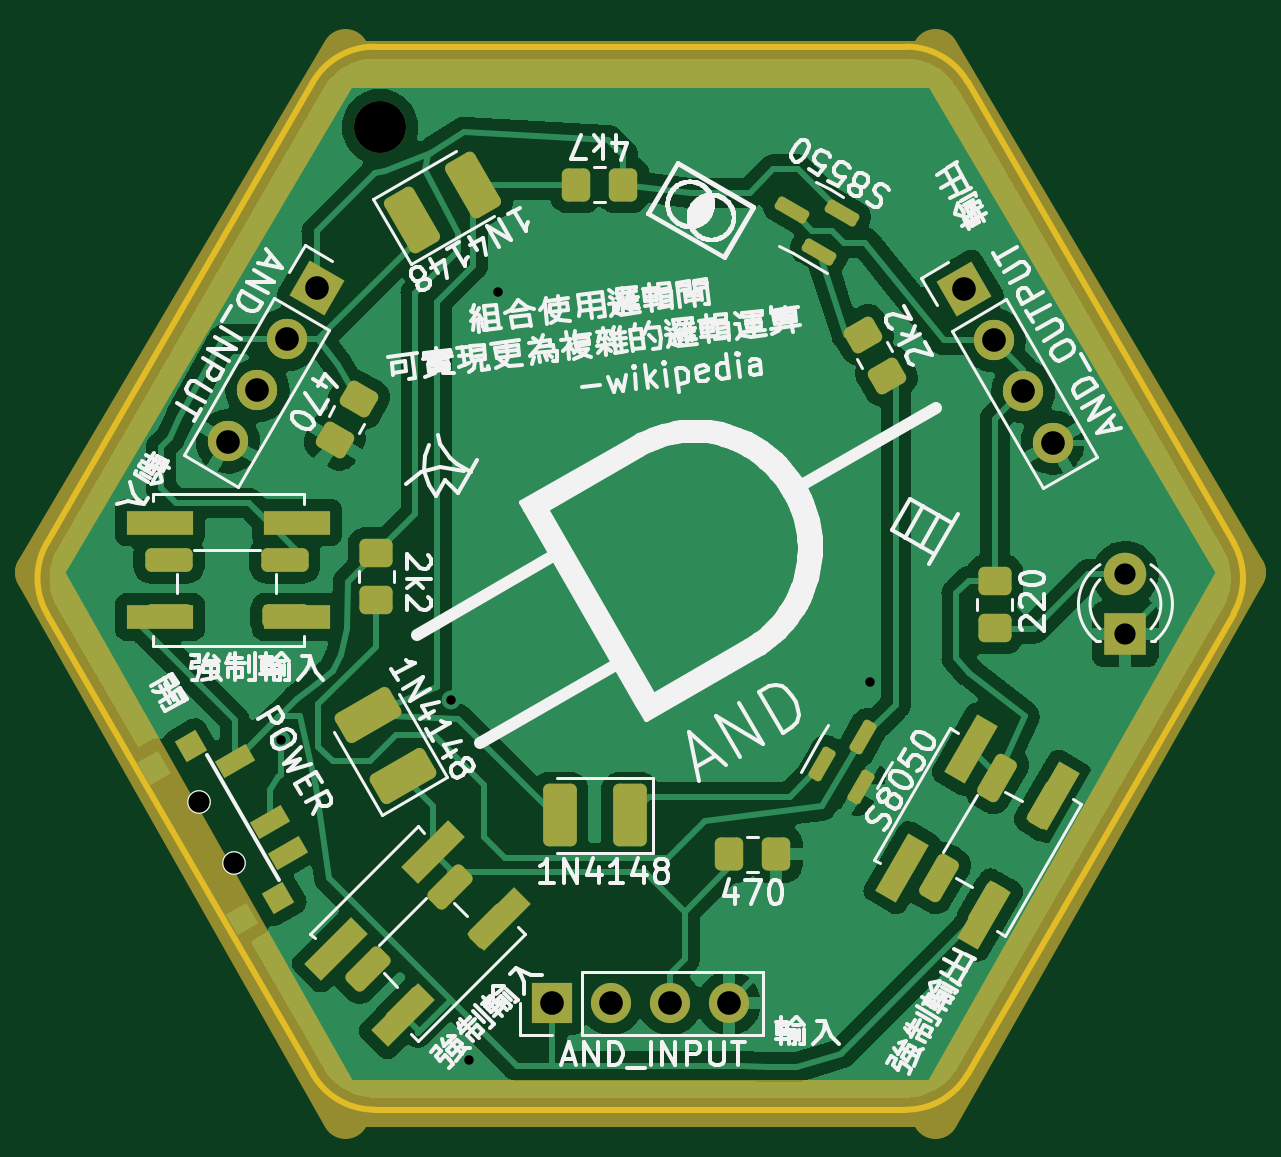
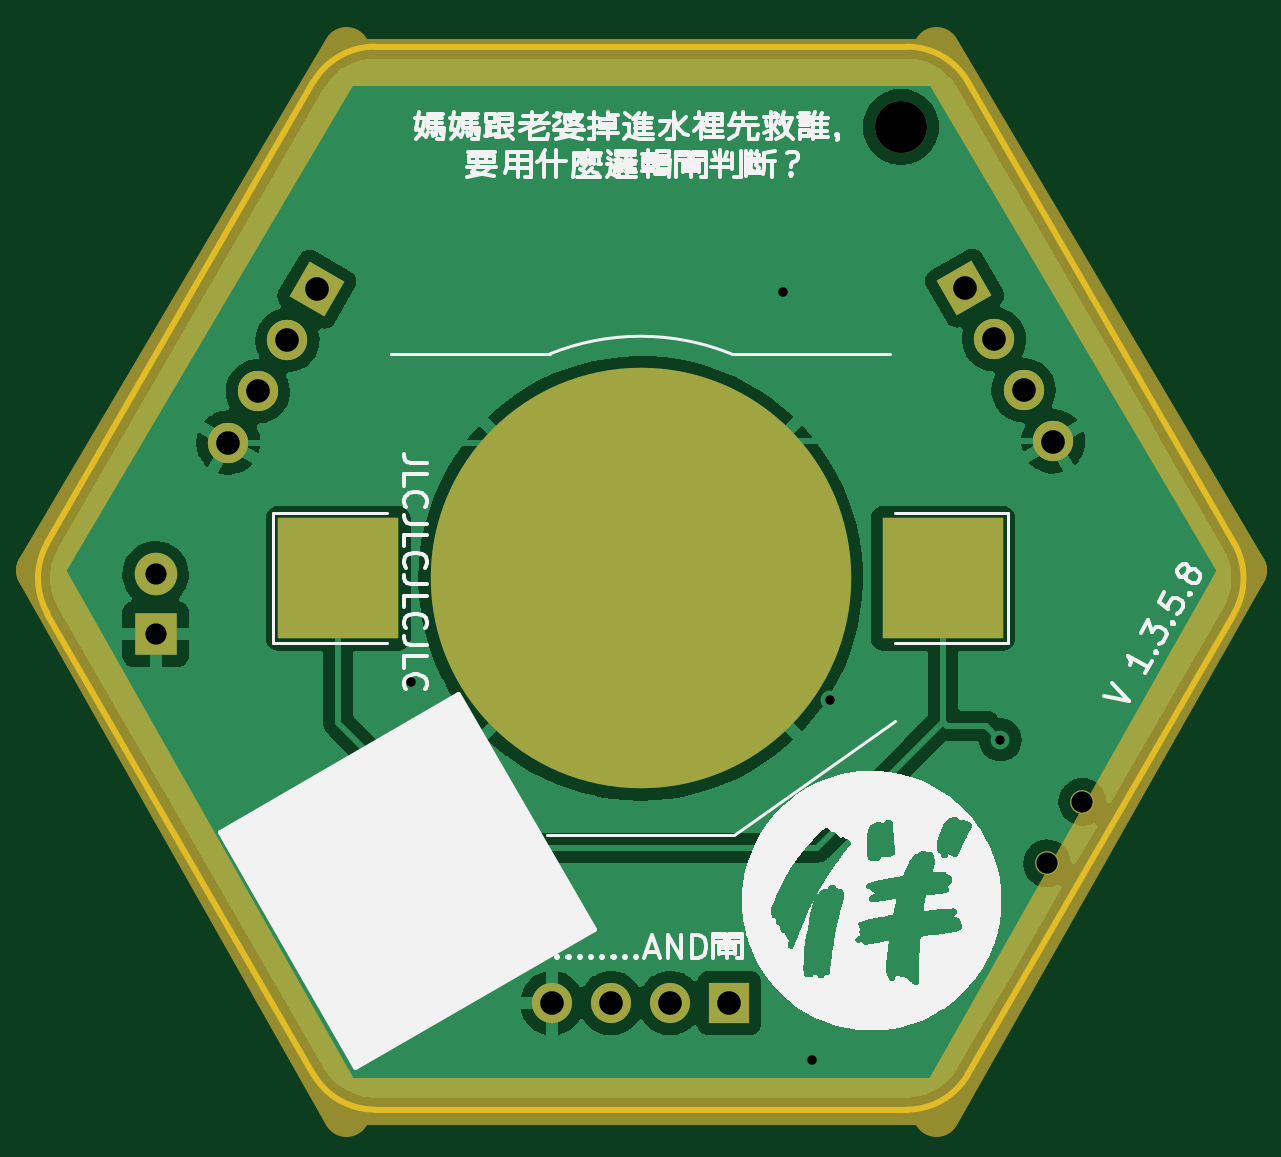
Circuit board: 11 layer files. Board 50.2 x 45.0 mm.
- bottom_copper: dtl-B_Cu.gbr (52770 bytes)
- bottom_mask: dtl-B_Mask.gbr (2441 bytes)
- paste: dtl-B_Paste.gbr (553 bytes)
- bottom_silk: dtl-B_Silkscreen.gbr (42492 bytes)
- outline: dtl-Edge_Cuts.gbr (1245 bytes)
- top_copper: dtl-F_Cu.gbr (120376 bytes)
- top_mask: dtl-F_Mask.gbr (6231 bytes)
- paste: dtl-F_Paste.gbr (4668 bytes)
- top_silk: dtl-F_Silkscreen.gbr (89919 bytes)
- drill: dtl-NPTH.drl (368 bytes)
- drill: dtl-PTH.drl (791 bytes)

=== bottom_copper: dtl-B_Cu.gbr (52770 bytes, source omitted) ===
=== bottom_mask: dtl-B_Mask.gbr (2441 bytes, source withheld) ===
=== paste: dtl-B_Paste.gbr ===
%TF.GenerationSoftware,KiCad,Pcbnew,(6.0.5-0)*%
%TF.CreationDate,2022-06-08T15:29:45+08:00*%
%TF.ProjectId,dtl,64746c2e-6b69-4636-9164-5f7063625858,rev?*%
%TF.SameCoordinates,Original*%
%TF.FileFunction,Paste,Bot*%
%TF.FilePolarity,Positive*%
%FSLAX46Y46*%
G04 Gerber Fmt 4.6, Leading zero omitted, Abs format (unit mm)*
G04 Created by KiCad (PCBNEW (6.0.5-0)) date 2022-06-08 15:29:45*
%MOMM*%
%LPD*%
G01*
G04 APERTURE LIST*
%ADD10R,5.100000X5.100000*%
G04 APERTURE END LIST*
D10*
%TO.C,BT3*%
X64830000Y-60264927D03*
X90430000Y-60264927D03*
%TD*%
M02*

=== bottom_silk: dtl-B_Silkscreen.gbr (42492 bytes, source omitted) ===
=== outline: dtl-Edge_Cuts.gbr ===
%TF.GenerationSoftware,KiCad,Pcbnew,(6.0.5-0)*%
%TF.CreationDate,2022-06-08T15:29:46+08:00*%
%TF.ProjectId,dtl,64746c2e-6b69-4636-9164-5f7063625858,rev?*%
%TF.SameCoordinates,Original*%
%TF.FileFunction,Profile,NP*%
%FSLAX46Y46*%
G04 Gerber Fmt 4.6, Leading zero omitted, Abs format (unit mm)*
G04 Created by KiCad (PCBNEW (6.0.5-0)) date 2022-06-08 15:29:46*
%MOMM*%
%LPD*%
G01*
G04 APERTURE LIST*
%TA.AperFunction,Profile*%
%ADD10C,0.250000*%
%TD*%
G04 APERTURE END LIST*
D10*
X52509692Y-61754927D02*
X63768023Y-81254927D01*
X91480835Y-81254927D02*
X102739166Y-61754927D01*
X66366099Y-37754913D02*
G75*
G03*
X63768023Y-39254927I1J-2999987D01*
G01*
X88882759Y-82754914D02*
G75*
G03*
X91480835Y-81254927I-59J3000114D01*
G01*
X91480811Y-39254941D02*
G75*
G03*
X88882759Y-37754927I-2598011J-1499859D01*
G01*
X88882759Y-37754927D02*
X66366099Y-37754927D01*
X102739143Y-61754914D02*
G75*
G03*
X102739166Y-58754927I-2598043J1500014D01*
G01*
X66366099Y-82754927D02*
X88882759Y-82754927D01*
X52509695Y-58754929D02*
G75*
G03*
X52509692Y-61754927I2598105J-1500001D01*
G01*
X63768023Y-39254927D02*
X52509692Y-58754927D01*
X102739166Y-58754927D02*
X91480835Y-39254927D01*
X63768012Y-81254933D02*
G75*
G03*
X66366099Y-82754927I2598088J1500033D01*
G01*
M02*

=== top_copper: dtl-F_Cu.gbr (120376 bytes, source omitted) ===
=== top_mask: dtl-F_Mask.gbr (6231 bytes, source withheld) ===
=== paste: dtl-F_Paste.gbr (4668 bytes, source withheld) ===
=== top_silk: dtl-F_Silkscreen.gbr (89919 bytes, source omitted) ===
=== drill: dtl-NPTH.drl ===
M48
; DRILL file {KiCad (6.0.5-0)} date Wednesday, 08 June 2022 at 15:29:48
; FORMAT={-:-/ absolute / inch / decimal}
; #@! TF.CreationDate,2022-06-08T15:29:48+08:00
; #@! TF.GenerationSoftware,Kicad,Pcbnew,(6.0.5-0)
; #@! TF.FileFunction,NonPlated,1,2,NPTH
FMAT,2
INCH
; #@! TA.AperFunction,NonPlated,NPTH,ComponentDrill
T1C0.0866
%
G90
G05
T1
X2.6224Y-1.6201
T0
M30

=== drill: dtl-PTH.drl ===
M48
; DRILL file {KiCad (6.0.5-0)} date Wednesday, 08 June 2022 at 15:29:48
; FORMAT={-:-/ absolute / inch / decimal}
; #@! TF.CreationDate,2022-06-08T15:29:48+08:00
; #@! TF.GenerationSoftware,Kicad,Pcbnew,(6.0.5-0)
; #@! TF.FileFunction,Plated,1,2,PTH
FMAT,2
INCH
; #@! TA.AperFunction,Plated,PTH,ViaDrill
T1C0.0157
; #@! TA.AperFunction,Plated,PTH,ComponentDrill
T2C0.0354
; #@! TA.AperFunction,Plated,PTH,ComponentDrill
T3C0.0394
%
G90
G05
T1
X2.4567Y-2.6417
X2.7402Y-2.5748
X2.7701Y-3.1752
X2.8193Y-1.8957
X3.4394Y-2.5453
T2
X2.32Y-2.7452
X2.379Y-2.8475
X3.8647Y-2.3656
X3.8647Y-2.4656
T3
X2.3689Y-2.1445
X2.4181Y-2.0592
X2.4673Y-1.974
X2.5165Y-1.8887
X2.9087Y-3.0805
X3.0071Y-3.0805
X3.1055Y-3.0805
X3.2039Y-3.0805
X3.5959Y-1.8905
X3.6451Y-1.9758
X3.6943Y-2.061
X3.7435Y-2.1463
T0
M30

